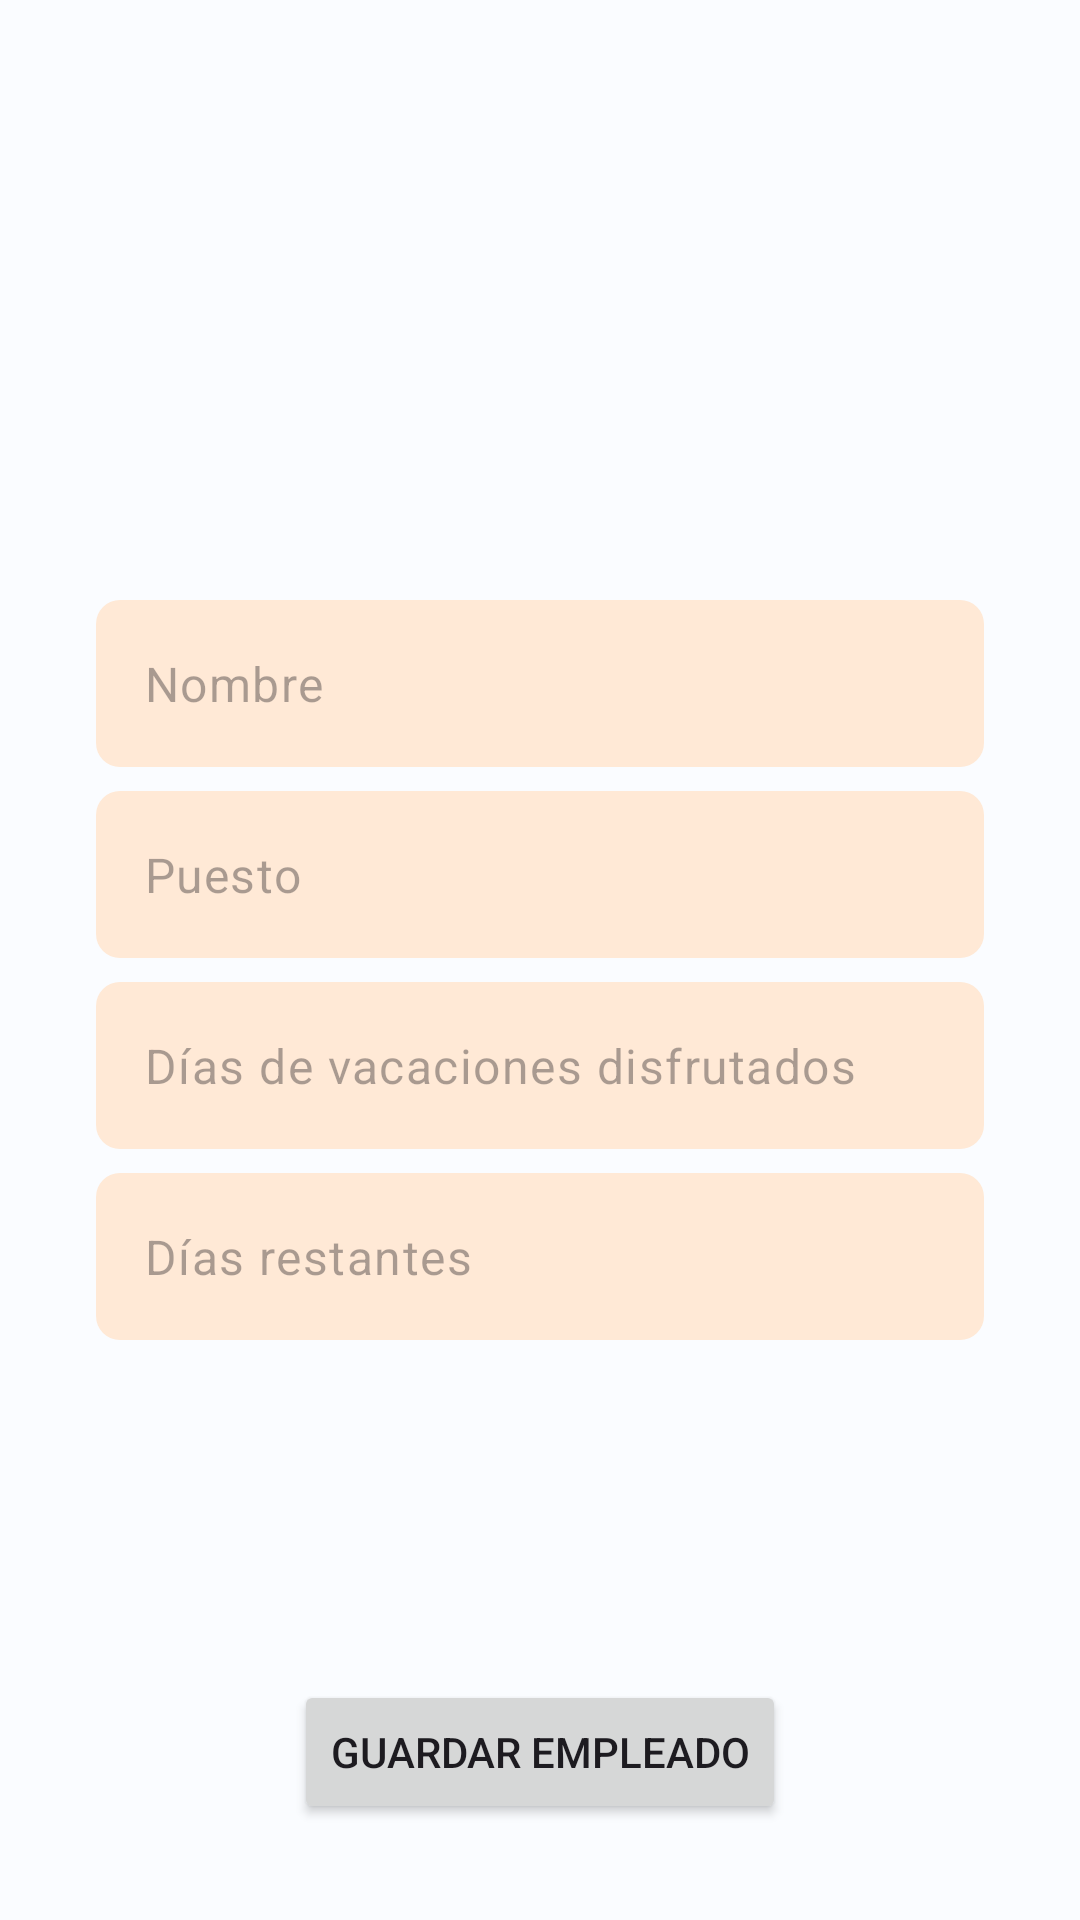

Here is an Android app screen rendered from its layout file. Give the layout XML and the strings, colors and styles it references.
<!-- AndroidManifest.xml: application theme Theme.UtadOnline_PMDMUD3GestionDeDatos -->
<!-- res/layout/activity_room_edit.xml -->
<?xml version="1.0" encoding="utf-8"?>
<androidx.constraintlayout.widget.ConstraintLayout xmlns:android="http://schemas.android.com/apk/res/android"
    xmlns:app="http://schemas.android.com/apk/res-auto"
    xmlns:tools="http://schemas.android.com/tools"
    android:layout_width="match_parent"
    android:layout_height="match_parent"
    tools:context=".room.ui.RoomEditActivity">

    <Button
        android:id="@+id/btn_save"
        android:layout_width="wrap_content"
        android:layout_height="wrap_content"
        android:layout_marginBottom="32dp"
        android:text="@string/employee_detail_save_button"
        app:layout_constraintBottom_toBottomOf="parent"
        app:layout_constraintEnd_toEndOf="parent"
        app:layout_constraintStart_toStartOf="parent"
        app:layout_constraintTop_toBottomOf="@+id/et_edit_days_left"
        app:layout_constraintVertical_bias="1.0" />

    <ImageView
        android:id="@+id/iv_edit_employee_image"
        android:layout_width="160dp"
        android:layout_height="160dp"
        android:layout_marginStart="32dp"
        android:layout_marginTop="32dp"
        android:layout_marginEnd="32dp"
        android:scaleType="centerCrop"
        android:src="@drawable/ic_launcher_background"
        app:layout_constraintEnd_toEndOf="parent"
        app:layout_constraintStart_toStartOf="parent"
        app:layout_constraintTop_toTopOf="parent" />

    <EditText
        android:id="@+id/et_edit_employee_name"
        style="@style/Widget.Material3.TextInputEditText.OutlinedBox"
        android:layout_width="0dp"
        android:layout_height="wrap_content"
        android:layout_marginTop="8dp"
        android:layout_marginStart="32dp"
        android:layout_marginEnd="32dp"
        android:background="@drawable/bg_edit_text"
        android:ems="10"
        android:hint="@string/employee_hint_name"
        android:inputType="text"
        android:minHeight="48dp"
        app:layout_constraintEnd_toEndOf="parent"
        app:layout_constraintStart_toStartOf="parent"
        app:layout_constraintTop_toBottomOf="@+id/iv_edit_employee_image" />

    <EditText
        android:id="@+id/et_edit_employee_job"
        style="@style/Widget.Material3.TextInputEditText.OutlinedBox"
        android:layout_width="0dp"
        android:layout_height="wrap_content"
        android:layout_marginTop="8dp"
        android:background="@drawable/bg_edit_text"
        android:ems="10"
        android:hint="@string/employee_hint_job"
        android:inputType="text"
        android:minHeight="48dp"
        app:layout_constraintEnd_toEndOf="@+id/et_edit_employee_name"
        app:layout_constraintStart_toStartOf="@+id/et_edit_employee_name"
        app:layout_constraintTop_toBottomOf="@+id/et_edit_employee_name" />

    <EditText
        android:id="@+id/et_edit_days_taken"
        android:layout_width="0dp"
        android:layout_height="wrap_content"
        style="@style/Widget.Material3.TextInputEditText.OutlinedBox"
        android:background="@drawable/bg_edit_text"
        android:layout_marginTop="8dp"
        android:ems="10"
        android:hint="@string/employee_hint_days_taken"
        android:inputType="number"
        android:minHeight="48dp"
        app:layout_constraintEnd_toEndOf="@+id/et_edit_employee_name"
        app:layout_constraintStart_toStartOf="@+id/et_edit_employee_name"
        app:layout_constraintTop_toBottomOf="@+id/et_edit_employee_job" />

    <EditText
        android:id="@+id/et_edit_days_left"
        android:layout_width="0dp"
        android:layout_height="wrap_content"
        style="@style/Widget.Material3.TextInputEditText.OutlinedBox"
        android:background="@drawable/bg_edit_text"
        android:layout_marginTop="8dp"
        android:ems="10"
        android:hint="@string/employee_hint_days_left"
        android:inputType="number"
        android:minHeight="48dp"
        app:layout_constraintEnd_toEndOf="@+id/et_edit_days_taken"
        app:layout_constraintStart_toStartOf="@+id/et_edit_days_taken"
        app:layout_constraintTop_toBottomOf="@+id/et_edit_days_taken" />
</androidx.constraintlayout.widget.ConstraintLayout>
<!-- resources referenced by this layout -->
<resources>
  <!-- drawable bg_edit_text (drawable) -->
  <?xml version="1.0" encoding="utf-8"?>
  <shape xmlns:android="http://schemas.android.com/apk/res/android">
  
      <solid android:color="#FFE9D6"></solid>
      <corners android:radius="8dp"/>
  </shape>
  <string name="employee_detail_save_button">Guardar empleado</string>
  <string name="employee_hint_days_left">Días restantes</string>
  <string name="employee_hint_days_taken">Días de vacaciones disfrutados</string>
  <string name="employee_hint_job">Puesto</string>
  <string name="employee_hint_name">Nombre</string>
  <style name="Theme.UtadOnline_PMDMUD3GestionDeDatos" parent="Base.Theme.UtadOnline_PMDMUD3GestionDeDatos" />
  <color name="md_theme_light_primary">#8C5000</color>
  <color name="md_theme_light_onPrimary">#FFFFFF</color>
  <color name="md_theme_light_primaryContainer">#FFDCBF</color>
  <color name="md_theme_light_onPrimaryContainer">#2D1600</color>
  <color name="md_theme_light_secondary">#785A00</color>
  <color name="md_theme_light_onSecondary">#FFFFFF</color>
  <color name="md_theme_light_secondaryContainer">#FFDF9C</color>
  <color name="md_theme_light_onSecondaryContainer">#251A00</color>
  <color name="md_theme_light_tertiary">#546500</color>
  <color name="md_theme_light_onTertiary">#FFFFFF</color>
  <color name="md_theme_light_tertiaryContainer">#D6ED7D</color>
  <color name="md_theme_light_onTertiaryContainer">#181E00</color>
  <color name="md_theme_light_error">#BA1A1A</color>
  <color name="md_theme_light_errorContainer">#FFDAD6</color>
  <color name="md_theme_light_onError">#FFFFFF</color>
  <color name="md_theme_light_onErrorContainer">#410002</color>
  <color name="md_theme_light_background">#FAFCFF</color>
  <color name="md_theme_light_onBackground">#001F2A</color>
  <color name="md_theme_light_surface">#FAFCFF</color>
  <color name="md_theme_light_onSurface">#001F2A</color>
  <color name="md_theme_light_surfaceVariant">#F2DFD1</color>
  <color name="md_theme_light_onSurfaceVariant">#51443A</color>
  <color name="md_theme_light_outline">#837469</color>
  <color name="md_theme_light_inverseOnSurface">#E1F4FF</color>
  <color name="md_theme_light_inverseSurface">#003547</color>
  <color name="md_theme_light_inversePrimary">#FFB873</color>
</resources>
